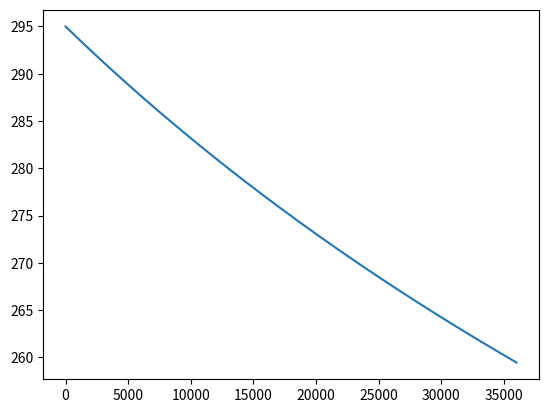

Reproduce this figure in Python.
import matplotlib.pyplot as plt

Ps = 1361
A = 0.5 #Albedo de la Terre dans la longueur d'onde qu'elle émet, c'est à dire les infrarouges
C_eau = 4185
C_sable = 835
C = C_eau*0.6 + C_sable*0.4
Capacite_terre = 3300
profondeur = 0.1
rho_eau = 1000
T = 295
t = 0 #Heure du coucher du soleil, pris comme référence
dt = 0.05
sigma =5.67*10**(-8) #Constante de Stefan-Boltzmann
Beta = 0.3 #Proportion de ce qui est renvoyé dans la terre par l'atmosphère, dans le rayonnemment infrarouge
liste_T = []
liste_t = []

Terme_source = Ps*(1-A)/4 #A ne prendre en compte que de jour, de nuit, il n'y a pas de soleil !

#Formule fonctionnant la nuit :
while t < 36000:
    liste_T.append(T)
    liste_t.append(t)
    T = T - T**4*sigma*dt*(1-(1-A)*Beta)/(C*rho_eau*profondeur)
    t = t+dt

plt.plot(liste_t, liste_T)
plt.show()